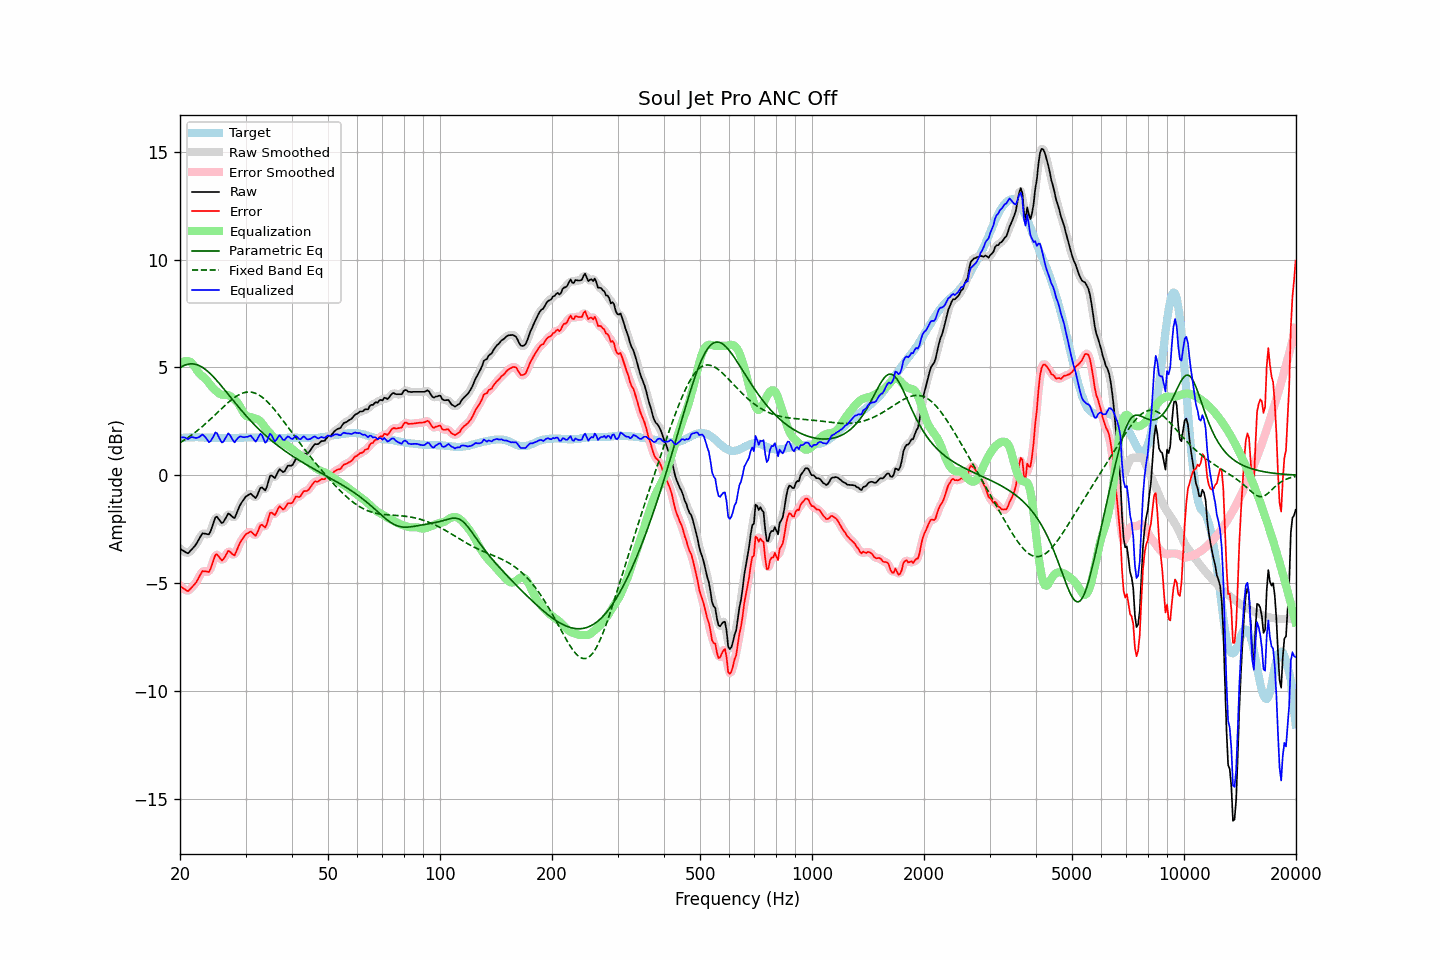

Data behind this chart, as committed beside it:
frequency, raw, error, smoothed, error_smoothed, equalization, parametric_eq, fixed_band_eq, equalized_raw, equalized_smoothed, target
20.00, -3.41, -5.13, -3.39, -5.12, 5.14, 4.99, 1.51, 1.73, 1.75, 1.72
20.20, -3.45, -5.18, -3.46, -5.19, 5.21, 5.03, 1.56, 1.76, 1.75, 1.73
20.40, -3.50, -5.24, -3.52, -5.26, 5.26, 5.07, 1.60, 1.76, 1.74, 1.74
20.61, -3.54, -5.28, -3.56, -5.30, 5.29, 5.11, 1.65, 1.75, 1.74, 1.74
20.81, -3.59, -5.34, -3.59, -5.34, 5.30, 5.13, 1.70, 1.71, 1.71, 1.75
21.02, -3.62, -5.37, -3.59, -5.34, 5.30, 5.15, 1.75, 1.68, 1.71, 1.75
21.23, -3.54, -5.30, -3.55, -5.31, 5.27, 5.16, 1.80, 1.73, 1.72, 1.76
21.44, -3.46, -5.22, -3.47, -5.23, 5.23, 5.17, 1.85, 1.77, 1.76, 1.76
21.66, -3.38, -5.14, -3.38, -5.15, 5.15, 5.16, 1.91, 1.76, 1.76, 1.76
21.87, -3.30, -5.06, -3.30, -5.06, 5.04, 5.15, 1.96, 1.74, 1.75, 1.76
22.09, -3.20, -4.97, -3.19, -4.96, 4.93, 5.14, 2.02, 1.73, 1.74, 1.77
22.31, -3.07, -4.84, -3.07, -4.84, 4.82, 5.11, 2.08, 1.75, 1.74, 1.77
22.54, -2.94, -4.70, -2.93, -4.69, 4.72, 5.08, 2.14, 1.78, 1.79, 1.76
22.76, -2.81, -4.56, -2.81, -4.56, 4.65, 5.04, 2.20, 1.84, 1.84, 1.75
22.99, -2.69, -4.44, -2.73, -4.48, 4.59, 5.00, 2.27, 1.90, 1.86, 1.75
23.22, -2.70, -4.45, -2.69, -4.44, 4.53, 4.95, 2.33, 1.83, 1.83, 1.75
23.45, -2.71, -4.45, -2.72, -4.46, 4.46, 4.90, 2.40, 1.75, 1.74, 1.74
23.69, -2.73, -4.47, -2.74, -4.48, 4.37, 4.84, 2.47, 1.64, 1.63, 1.74
23.92, -2.74, -4.48, -2.70, -4.44, 4.27, 4.77, 2.53, 1.53, 1.57, 1.74
24.16, -2.60, -4.34, -2.59, -4.33, 4.18, 4.70, 2.60, 1.58, 1.59, 1.74
24.40, -2.39, -4.13, -2.39, -4.13, 4.09, 4.63, 2.67, 1.70, 1.70, 1.74
24.65, -2.17, -3.91, -2.16, -3.90, 4.01, 4.55, 2.75, 1.83, 1.85, 1.74
24.89, -1.95, -3.69, -2.00, -3.74, 3.94, 4.47, 2.82, 1.99, 1.94, 1.74
25.14, -1.92, -3.66, -1.95, -3.69, 3.87, 4.38, 2.89, 1.95, 1.92, 1.74
25.39, -2.02, -3.75, -2.01, -3.75, 3.81, 4.30, 2.96, 1.79, 1.80, 1.73
25.65, -2.12, -3.85, -2.12, -3.85, 3.77, 4.21, 3.03, 1.65, 1.64, 1.73
25.91, -2.22, -3.95, -2.18, -3.91, 3.74, 4.12, 3.10, 1.52, 1.55, 1.73
26.16, -2.17, -3.90, -2.16, -3.89, 3.73, 4.03, 3.17, 1.56, 1.57, 1.73
26.43, -2.04, -3.77, -2.04, -3.77, 3.73, 3.94, 3.24, 1.69, 1.69, 1.73
26.69, -1.91, -3.64, -1.91, -3.64, 3.73, 3.85, 3.31, 1.82, 1.83, 1.73
26.96, -1.77, -3.50, -1.82, -3.55, 3.72, 3.75, 3.38, 1.94, 1.89, 1.73
27.23, -1.81, -3.54, -1.82, -3.55, 3.68, 3.66, 3.44, 1.87, 1.86, 1.73
27.50, -1.88, -3.61, -1.88, -3.62, 3.63, 3.57, 3.50, 1.75, 1.74, 1.73
27.77, -1.95, -3.68, -1.95, -3.68, 3.57, 3.48, 3.56, 1.62, 1.62, 1.73
28.05, -1.98, -3.71, -1.92, -3.65, 3.51, 3.39, 3.61, 1.53, 1.58, 1.73
28.33, -1.80, -3.53, -1.81, -3.54, 3.44, 3.29, 3.66, 1.64, 1.62, 1.73
28.62, -1.62, -3.36, -1.64, -3.37, 3.35, 3.20, 3.71, 1.72, 1.71, 1.73
28.90, -1.44, -3.18, -1.45, -3.19, 3.23, 3.11, 3.75, 1.79, 1.78, 1.74
29.19, -1.30, -3.04, -1.31, -3.05, 3.10, 3.03, 3.78, 1.80, 1.79, 1.74
29.48, -1.19, -2.93, -1.18, -2.92, 2.96, 2.94, 3.81, 1.77, 1.78, 1.74
29.78, -1.08, -2.83, -1.08, -2.83, 2.84, 2.85, 3.83, 1.76, 1.76, 1.75
30.08, -0.98, -2.73, -1.00, -2.75, 2.76, 2.77, 3.85, 1.78, 1.77, 1.75
30.38, -0.94, -2.69, -0.92, -2.68, 2.72, 2.69, 3.86, 1.78, 1.80, 1.75
30.68, -0.89, -2.64, -0.88, -2.64, 2.71, 2.60, 3.86, 1.82, 1.82, 1.75
30.99, -0.85, -2.60, -0.88, -2.63, 2.69, 2.52, 3.86, 1.84, 1.81, 1.75
31.30, -0.92, -2.67, -0.93, -2.69, 2.67, 2.44, 3.84, 1.75, 1.74, 1.75
31.61, -0.99, -2.74, -0.99, -2.75, 2.64, 2.37, 3.83, 1.65, 1.65, 1.75
31.93, -1.06, -2.81, -1.01, -2.76, 2.62, 2.29, 3.80, 1.56, 1.61, 1.75
32.24, -0.94, -2.68, -0.92, -2.66, 2.60, 2.21, 3.77, 1.66, 1.68, 1.74
32.57, -0.76, -2.50, -0.77, -2.51, 2.57, 2.14, 3.73, 1.80, 1.80, 1.74
32.89, -0.58, -2.32, -0.63, -2.37, 2.51, 2.07, 3.68, 1.93, 1.88, 1.74
33.22, -0.56, -2.29, -0.60, -2.34, 2.42, 2.00, 3.63, 1.86, 1.82, 1.73
33.55, -0.63, -2.36, -0.63, -2.36, 2.31, 1.93, 3.57, 1.68, 1.68, 1.73
33.89, -0.70, -2.42, -0.63, -2.36, 2.21, 1.86, 3.50, 1.50, 1.57, 1.72
34.23, -0.54, -2.26, -0.50, -2.22, 2.12, 1.80, 3.43, 1.57, 1.62, 1.72
34.57, -0.28, -2.00, -0.29, -2.01, 2.04, 1.73, 3.36, 1.76, 1.75, 1.72
34.92, -0.02, -1.75, -0.10, -1.82, 1.96, 1.67, 3.28, 1.93, 1.86, 1.72
35.27, -0.01, -1.73, -0.04, -1.76, 1.87, 1.60, 3.20, 1.85, 1.83, 1.72
35.62, -0.07, -1.79, -0.06, -1.78, 1.77, 1.54, 3.11, 1.70, 1.72, 1.72
35.97, -0.13, -1.85, -0.06, -1.78, 1.70, 1.48, 3.02, 1.57, 1.63, 1.72
... 635 more rows
